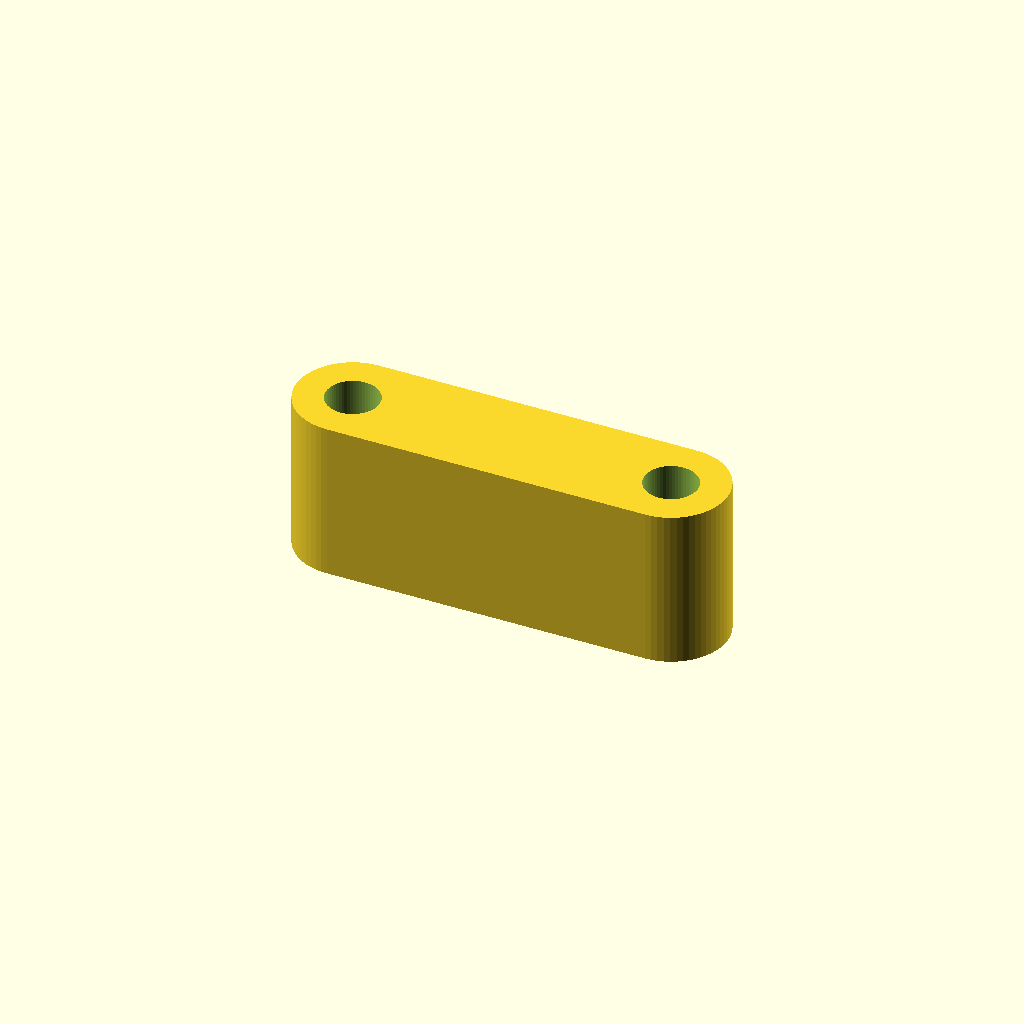
Cell 1: rendered with the file's own defaults.
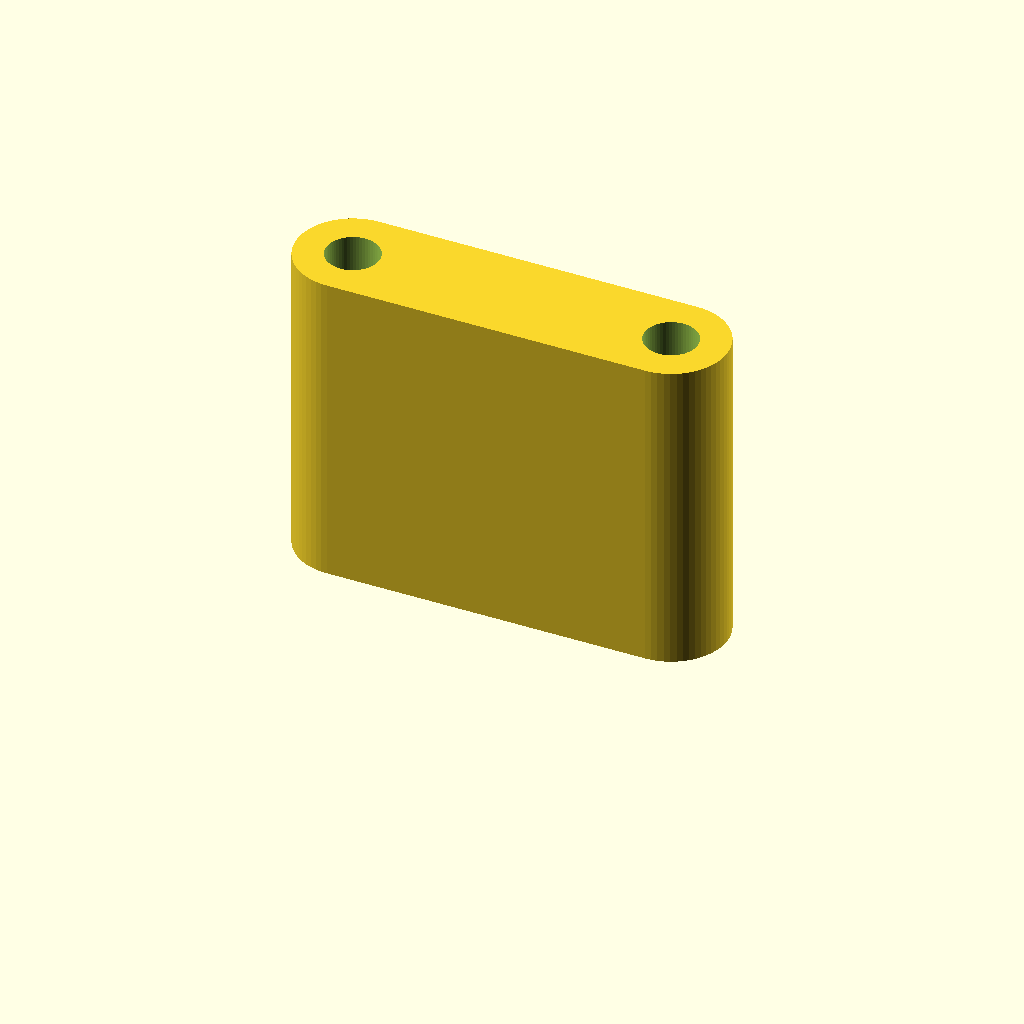
Cell 2: hh = 20 (everything else at default).
All cells are drawn from one camera (rotation 55°, 0°, 25°, orthographic, colour scheme Cornfield), so only the parameter changes between them.
The OpenSCAD source (AbstandshalterFraese/Halter.scad):
$fn=60;
hh = 10;

module Frame(k) {
    cylinder(h=k, d=7);
}

module Loch(k) {
    translate([0,0,-0.5])
    cylinder(h=k+1, d=3.3);

}

difference() {  
    hull() {
        Frame(hh);
        translate([20,0,0])
        Frame(hh);
    }
    
    Loch(hh);
    translate([20,0,0])
    Loch(hh);
}
Customizer parameters (derived from the source; name, type, default, range or options):
hh: number, default 10
